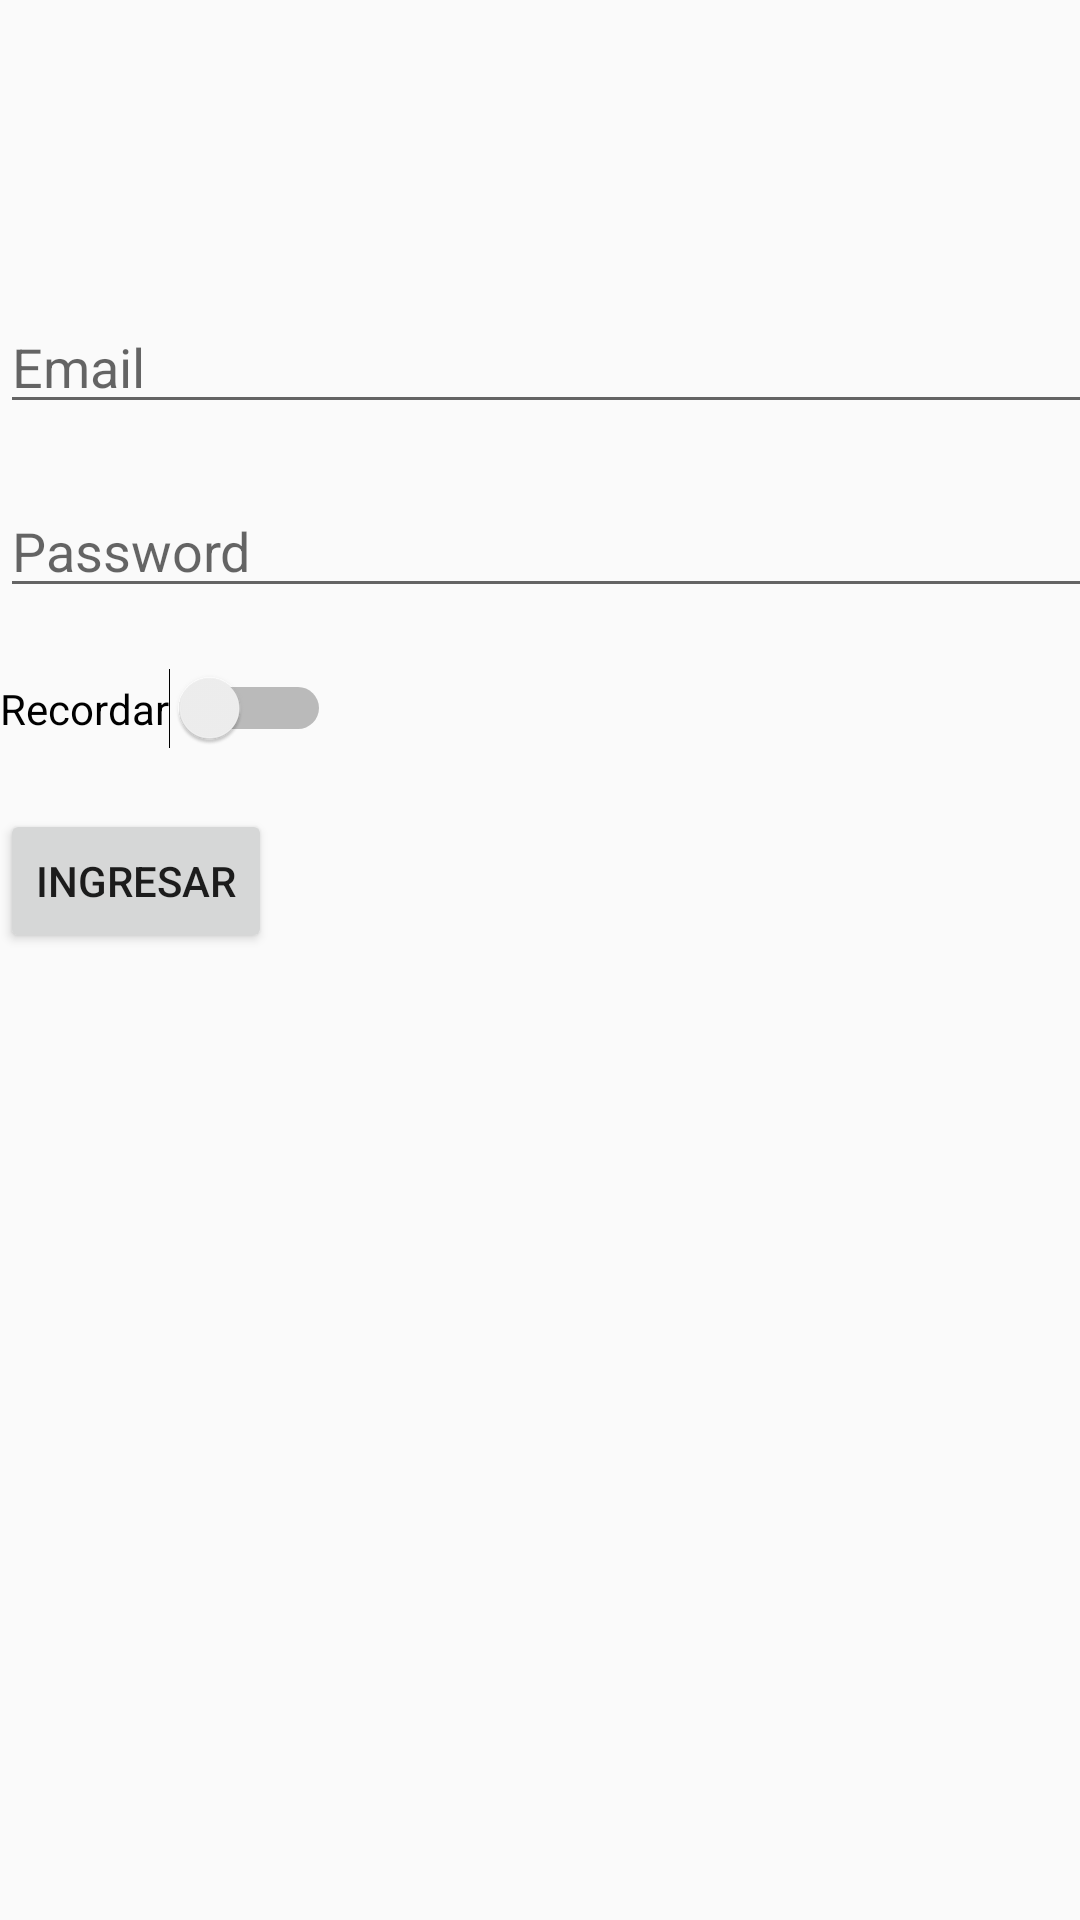

Write the Android layout XML for this screen, with the resource values it uses.
<!-- AndroidManifest.xml: application theme AppTheme -->
<!-- res/layout/activity_login.xml -->
<?xml version="1.0" encoding="utf-8"?>
<LinearLayout xmlns:android="http://schemas.android.com/apk/res/android"
    xmlns:tools="http://schemas.android.com/tools"
    android:layout_width="match_parent"
    android:layout_height="match_parent"
    android:orientation="vertical"
    tools:context="app.com.scrumapp.activities.login.LoginActivity">

    <EditText
        android:id="@+id/editTextEmail"
        android:layout_width="371dp"
        android:layout_height="wrap_content"
        android:layout_marginTop="100dp"
        android:hint="@string/email"
        android:inputType="textEmailAddress" />

    <EditText
        android:id="@+id/editTextPassword"
        android:layout_width="371dp"
        android:layout_height="wrap_content"
        android:layout_marginTop="20dp"
        android:hint="Password"
        android:inputType="textPassword" />

    <Switch
        android:id="@+id/switchRemember"
        android:layout_width="wrap_content"
        android:layout_height="wrap_content"
        android:layout_marginTop="20dp"
        android:text="Recordar"/>

    <Button
        android:id="@+id/buttonLogin"
        android:layout_width="wrap_content"
        android:layout_height="wrap_content"
        android:layout_alignParentBottom="true"
        android:layout_marginBottom="177dp"
        android:layout_marginTop="20dp"
        android:layout_toEndOf="@+id/editTextPassword"
        android:layout_toRightOf="@+id/editTextPassword"
        android:text="Ingresar" />
</LinearLayout>
<!-- resources referenced by this layout -->
<resources>
  <string name="email">Email</string>
  <style name="AppTheme" parent="Theme.AppCompat.Light.NoActionBar">
          
          <item name="colorPrimary">@color/colorPrimary</item>
          <item name="colorPrimaryDark">@color/colorPrimaryDark</item>
          <item name="colorAccent">@color/colorAccent</item>
      </style>
  <color name="colorPrimary">#03A9F4</color>
  <color name="colorPrimaryDark">#0288D1</color>
  <color name="colorAccent">#009688</color>
</resources>
